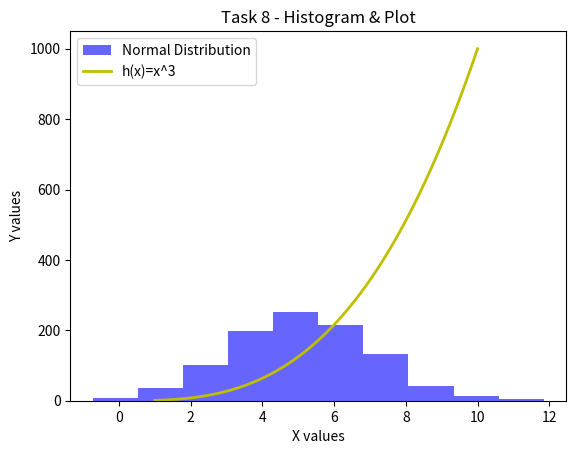

This figure's Python source:
# plottask.py 
# Program that displays a histogram of a normal distribution of 1000 values and a plot of h(x)=x**3
# Author:Oksana Abrosimova

# Import requires libraries - numpy to create arrays and matplotlib for data visualisation
import numpy as np
import matplotlib.pyplot as plt

# Assign variables as per task description
mean = 5
std_dev = 2
number_of_val = 1000

# Create an array for plotting a histogram 
# Use random.normal() method to generate an array with a normal distribution
# Pass assigned variables to generate the distribution 
array = np.random.normal(loc=mean, scale=std_dev, size=number_of_val)

# Set x, y axes variables

# Use linspace() function to generate evenly spaced values for the x-axis
# linspace() takes 3 parameters: start, stop (inclusive), num (number of points to generate)
xpoints = np.linspace(1,10,100)
# y-values equal x traised to the power of 3
ypoints = xpoints ** 3


# Plot a histogram using hist() method within matplotlib library
# alpha sets transparency, color specifies the hist color, lable assigns the lagend label
plt.hist(array, alpha=0.6, color='blue', label='Normal Distribution')

# Plot h(x)=x^3 function
# linewidth sets the tickness of the plot line
plt.plot(xpoints, ypoints, color='y', linewidth=2.0, label= 'h(x)=x^3')

# Set axes labels. Given the task doesn't specify exact labels, we assign generic names
plt.xlabel('X values')
plt.ylabel('Y values')

# Set plot title
plt.title('Task 8 - Histogram & Plot')

# Set the legend using the labels set in hist() and plot()
plt.legend()

# Call the functoion to display the plot
plt.show()

# Commented the savefig() function that was used to save the figure as per task instructions
# plt.savefig('plottask.png')
